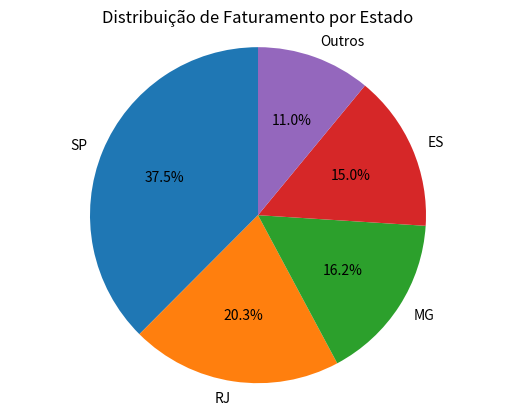

Recreate this plot in Python.
# 4) Dado o valor de faturamento mensal de uma distribuidora, detalhado por estado:
# • SP – R$67.836,43
# • RJ – R$36.678,66
# • MG – R$29.229,88
# • ES – R$27.165,48
# • Outros – R$19.849,53

# Escreva um programa na linguagem que desejar onde calcule o percentual de representação que cada estado teve dentro do valor total mensal da distribuidora.  

import matplotlib.pyplot as plt

def calcular_percentuais_estado(dados_vendas):
    total_vendas = sum(dados_vendas.values())
    percentuais = {}
    for estado, vendas in dados_vendas.items():
        percentuais[estado] = (vendas / total_vendas) * 100
    return percentuais


if __name__ == "__main__":
    dados_vendas = {
        "SP": 67836.43,
        "RJ": 36678.66,
        "MG": 29229.88,
        "ES": 27165.48,
        "Outros": 19849.53,
    }

    percentuais_estado = calcular_percentuais_estado(dados_vendas)

    for estado, percentual in percentuais_estado.items():
        print(f"{estado}: {percentual:.2f}%")

    rotulos = percentuais_estado.keys()
    tamanhos = percentuais_estado.values()

    fig, ax = plt.subplots()
    ax.pie(tamanhos, labels=rotulos, autopct='%1.1f%%', startangle=90)
    ax.axis('equal')
    plt.title("Distribuição de Faturamento por Estado")

    plt.show()